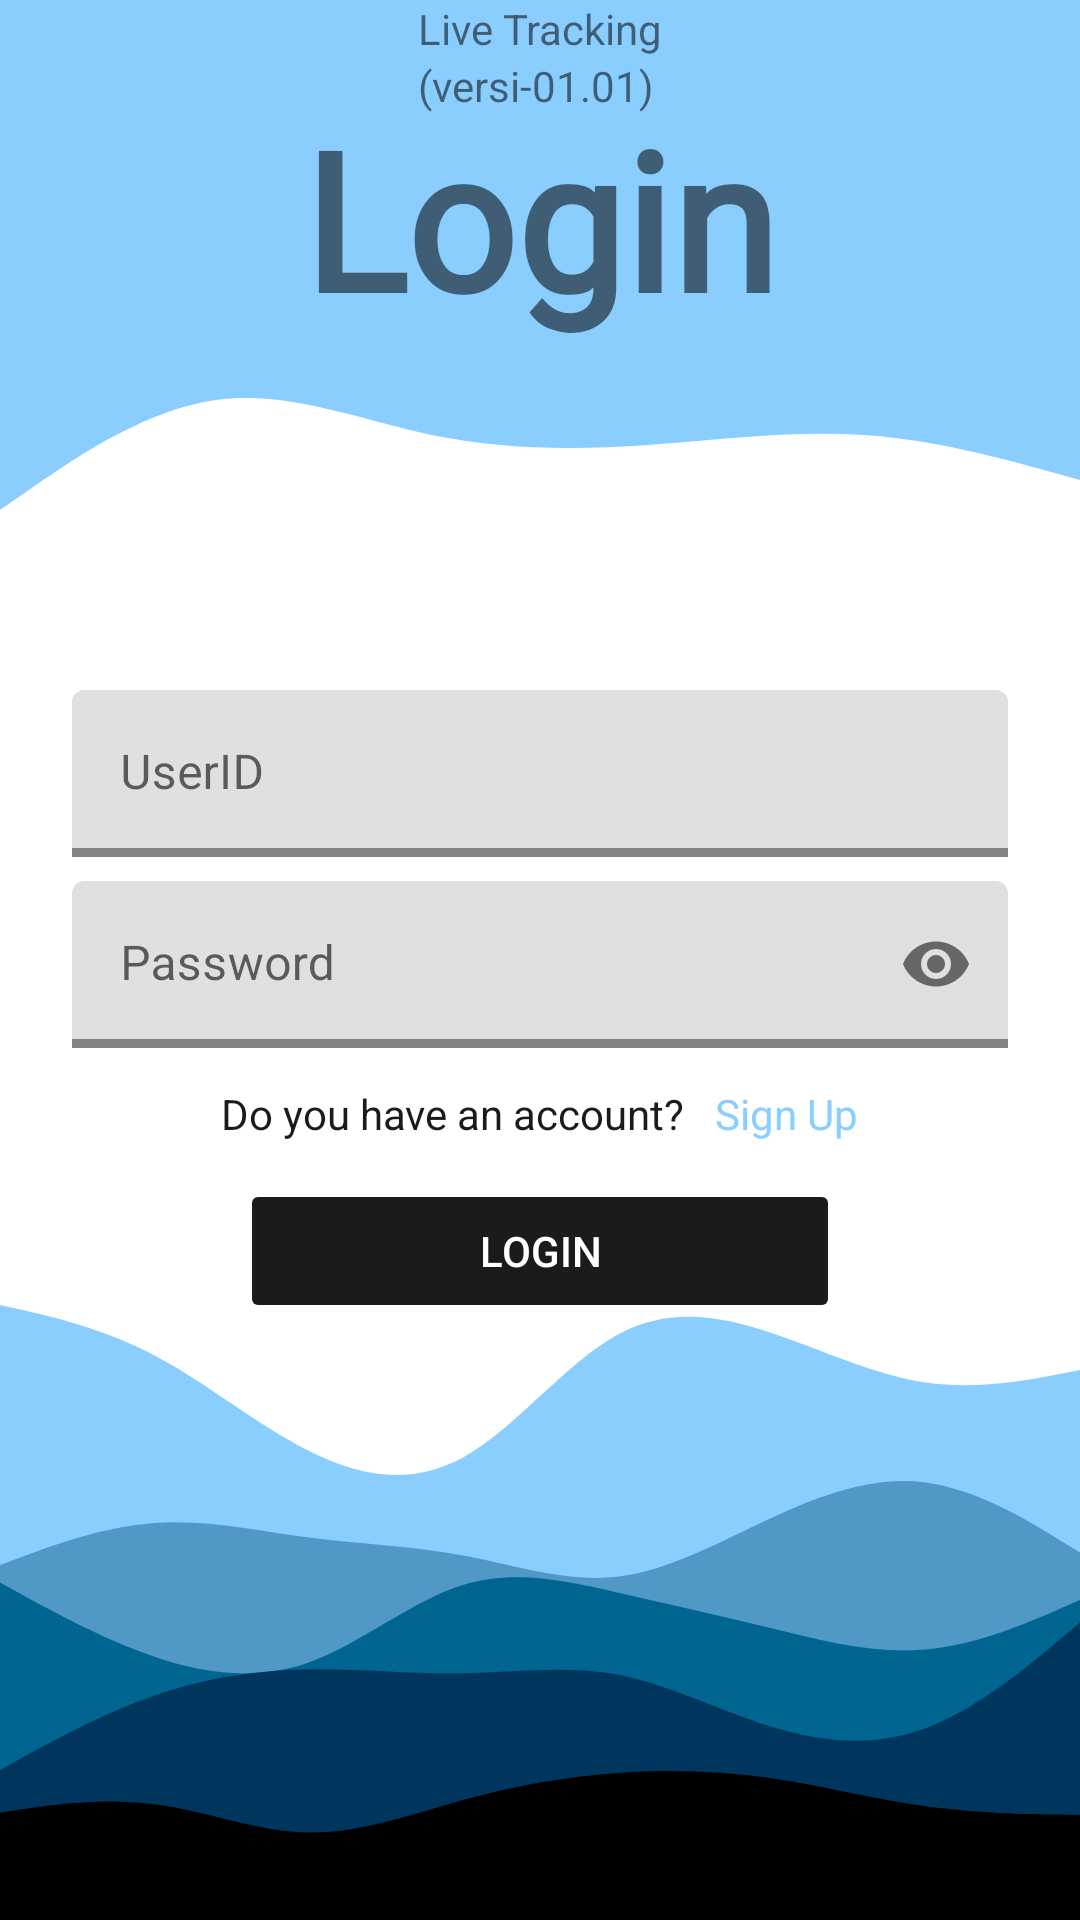

Layout XML and referenced resources for this Android screen:
<!-- AndroidManifest.xml: fallback theme Theme.MaterialComponents.DayNight.NoActionBar -->
<!-- res/layout/fragment_login.xml -->
<?xml version="1.0" encoding="utf-8"?>
<androidx.constraintlayout.widget.ConstraintLayout xmlns:android="http://schemas.android.com/apk/res/android"
    xmlns:app="http://schemas.android.com/apk/res-auto"
    xmlns:tools="http://schemas.android.com/tools"
    android:id="@+id/container"
    android:layout_width="match_parent"
    android:layout_height="match_parent"
    android:background="@color/md_theme_light_onPrimary"
    tools:context=".ui.fragments.SignUpFragment">

    <View
        android:id="@+id/rectangle_view"
        android:layout_width="match_parent"
        android:layout_height="100dp"
        android:background="@color/md_theme_base_primary"
        app:layout_constraintTop_toTopOf="parent"
        app:layout_constraintBottom_toTopOf="@id/wave_view"
        app:layout_constraintStart_toStartOf="parent"
        app:layout_constraintEnd_toEndOf="parent"/>

    <LinearLayout
        android:layout_width="wrap_content"
        android:layout_height="wrap_content"
        android:orientation="vertical"
        app:layout_constraintEnd_toEndOf="parent"
        app:layout_constraintStart_toStartOf="parent"
        app:layout_constraintTop_toTopOf="parent">
        <TextView
            android:layout_width="wrap_content"
            android:layout_height="wrap_content"
            android:text="@string/live_tracking" />
        <TextView
            android:layout_width="wrap_content"
            android:layout_height="wrap_content"
            android:text="@string/versi_01" />
    </LinearLayout>

    <View
        android:id="@+id/wave_view"
        android:layout_width="match_parent"
        android:layout_height="100dp"
        android:background="@drawable/ic_wave"
        android:rotation="180"
        app:layout_constraintTop_toBottomOf="@id/rectangle_view"
        app:layout_constraintBottom_toTopOf="@id/username_layout"
        app:layout_constraintStart_toStartOf="parent"
        app:layout_constraintEnd_toEndOf="parent"/>
    <View
        android:layout_width="match_parent"
        android:layout_height="500dp"
        android:background="@drawable/ic_layered_waves_haikei"
        app:layout_constraintBottom_toBottomOf="parent"
        app:layout_constraintEnd_toEndOf="parent"
        app:layout_constraintStart_toStartOf="parent"
        app:layout_constraintTop_toBottomOf="@id/login"
        app:layout_constraintVertical_bias="1.0" />

    <TextView
        android:id="@+id/loginLabel"
        android:layout_width="match_parent"
        android:layout_height="wrap_content"
        android:layout_marginTop="30dp"
        android:gravity="center"
        android:text="@string/login"
        android:textSize="@dimen/font_size_64"
        android:textStyle="bold"
        android:fontFamily="@font/dongle_bold"
        app:layout_constraintEnd_toEndOf="parent"
        app:layout_constraintStart_toStartOf="parent"
        app:layout_constraintTop_toTopOf="parent" />

    <com.google.android.material.textfield.TextInputLayout
        android:id="@+id/username_layout"
        android:layout_width="0dp"
        android:layout_height="wrap_content"
        android:layout_marginStart="24dp"
        android:layout_marginTop="130dp"
        android:layout_marginEnd="24dp"
        android:hint="@string/prompt_userid"
        android:autofillHints="@string/prompt_userid"
        app:boxStrokeWidth="3dp"
        app:boxStrokeColor="@color/md_theme_dark_background"
        app:endIconMode="clear_text"
        app:layout_constraintEnd_toEndOf="parent"
        app:layout_constraintStart_toStartOf="parent"
        app:layout_constraintTop_toTopOf="@id/wave_view">
        <com.google.android.material.textfield.TextInputEditText
            android:id="@+id/username"
            android:layout_width="match_parent"
            android:layout_height="match_parent"
            android:inputType="textEmailAddress"
            android:selectAllOnFocus="true"
            android:textColor="@color/md_theme_dark_background"/>
    </com.google.android.material.textfield.TextInputLayout>


    <com.google.android.material.textfield.TextInputLayout
        android:id="@+id/password_layout"
        android:layout_width="0dp"
        android:layout_height="wrap_content"
        android:layout_marginStart="24dp"
        android:layout_marginTop="8dp"
        android:layout_marginEnd="24dp"
        android:autofillHints="@string/prompt_password"
        android:hint="@string/prompt_password"
        app:boxStrokeWidth="3dp"
        app:boxStrokeColor="@color/md_theme_dark_background"
        app:endIconMode="password_toggle"
        app:layout_constraintEnd_toEndOf="parent"
        app:layout_constraintStart_toStartOf="parent"
        app:layout_constraintTop_toBottomOf="@+id/username_layout">
        <com.google.android.material.textfield.TextInputEditText
            android:id="@+id/password"
            android:layout_width="match_parent"
            android:layout_height="match_parent"
            android:inputType="textPassword"
            android:selectAllOnFocus="true"
            android:textColor="@color/md_theme_dark_background"/>
    </com.google.android.material.textfield.TextInputLayout>

    <LinearLayout
        android:layout_width="match_parent"
        android:layout_height="wrap_content"
        android:orientation="horizontal"
        android:gravity="center"
        app:layout_constraintTop_toBottomOf="@id/password_layout"
        app:layout_constraintBottom_toTopOf="@id/login"
        app:layout_constraintStart_toStartOf="parent"
        app:layout_constraintEnd_toEndOf="parent">

    <TextView
        android:layout_width="wrap_content"
        android:layout_height="wrap_content"
        android:text="@string/persuasive_signup"
        android:textColor="@color/md_theme_dark_background"
        />

    <TextView
        android:id="@+id/signUp"
        android:layout_width="wrap_content"
        android:layout_height="wrap_content"
        android:layout_marginLeft="10dp"
        android:background="?attr/selectableItemBackgroundBorderless"
        android:text="@string/sign_up"
        android:textColor="@color/md_theme_base_primary"
        app:layout_constraintTop_toBottomOf="@id/password_layout"
        app:layout_constraintBottom_toTopOf="@id/login"
        app:layout_constraintStart_toStartOf="parent"
        app:layout_constraintEnd_toEndOf="parent"/>

    </LinearLayout>


    <Button
        android:id="@+id/login"
        android:layout_width="200dp"
        android:layout_height="wrap_content"
        android:layout_gravity="start"
        android:layout_marginStart="48dp"
        android:layout_marginTop="10dp"
        android:layout_marginEnd="48dp"
        android:layout_marginBottom="64dp"
        android:enabled="false"
        android:text="@string/login"
        android:textColor="@color/md_theme_light_onPrimary"
        android:backgroundTint="@color/md_theme_dark_background"
        app:rippleColor="@color/md_theme_light_onSecondary"
        app:layout_constraintBottom_toBottomOf="parent"
        app:layout_constraintEnd_toEndOf="parent"
        app:layout_constraintStart_toStartOf="parent"
        app:layout_constraintTop_toBottomOf="@+id/password_layout"
        app:layout_constraintVertical_bias="0.2" />

    <com.google.android.material.progressindicator.LinearProgressIndicator
        android:id="@+id/loading"
        android:layout_width="match_parent"
        android:layout_height="wrap_content"
        android:layout_gravity="top"
        android:indeterminate="true"
        android:indeterminateTint="@color/md_theme_dark_background"
        android:visibility="gone"
        app:layout_constraintBottom_toTopOf="@id/loginLabel"
        app:layout_constraintEnd_toEndOf="parent"
        app:layout_constraintStart_toStartOf="parent"
        app:layout_constraintTop_toTopOf="parent" />
</androidx.constraintlayout.widget.ConstraintLayout>
<!-- resources referenced by this layout -->
<resources>
  <color name="md_theme_base_primary">#89CEFF</color>
  <color name="md_theme_dark_background">#1A1C1A</color>
  <color name="md_theme_light_onPrimary">#FFFFFF</color>
  <color name="md_theme_light_onSecondary">#FFFFFF</color>
  <dimen name="font_size_64">64sp</dimen>
  <!-- drawable ic_layered_waves_haikei: vector/xml drawable (drawable, 2862 chars, omitted) -->
  <!-- drawable ic_wave (drawable) -->
  <vector xmlns:android="http://schemas.android.com/apk/res/android"
      android:width="1440dp"
      android:height="320dp"
      android:viewportWidth="1440"
      android:viewportHeight="320">
    <path
        android:pathData="M0,128L48,138.7C96,149 192,171 288,176C384,181 480,171 576,165.3C672,160 768,160 864,176C960,192 1056,224 1152,213.3C1248,203 1344,149 1392,122.7L1440,96L1440,320L1392,320C1344,320 1248,320 1152,320C1056,320 960,320 864,320C768,320 672,320 576,320C480,320 384,320 288,320C192,320 96,320 48,320L0,320Z"
        android:fillColor="#89CEFF"/>
  </vector>
  <string name="live_tracking">Live Tracking</string>
  <string name="login">Login</string>
  <string name="persuasive_signup">Do you have an account?</string>
  <string name="prompt_password">Password</string>
  <string name="prompt_userid">UserID</string>
  <string name="sign_up">Sign Up</string>
  <string name="versi_01">(versi-01.01)</string>
</resources>
